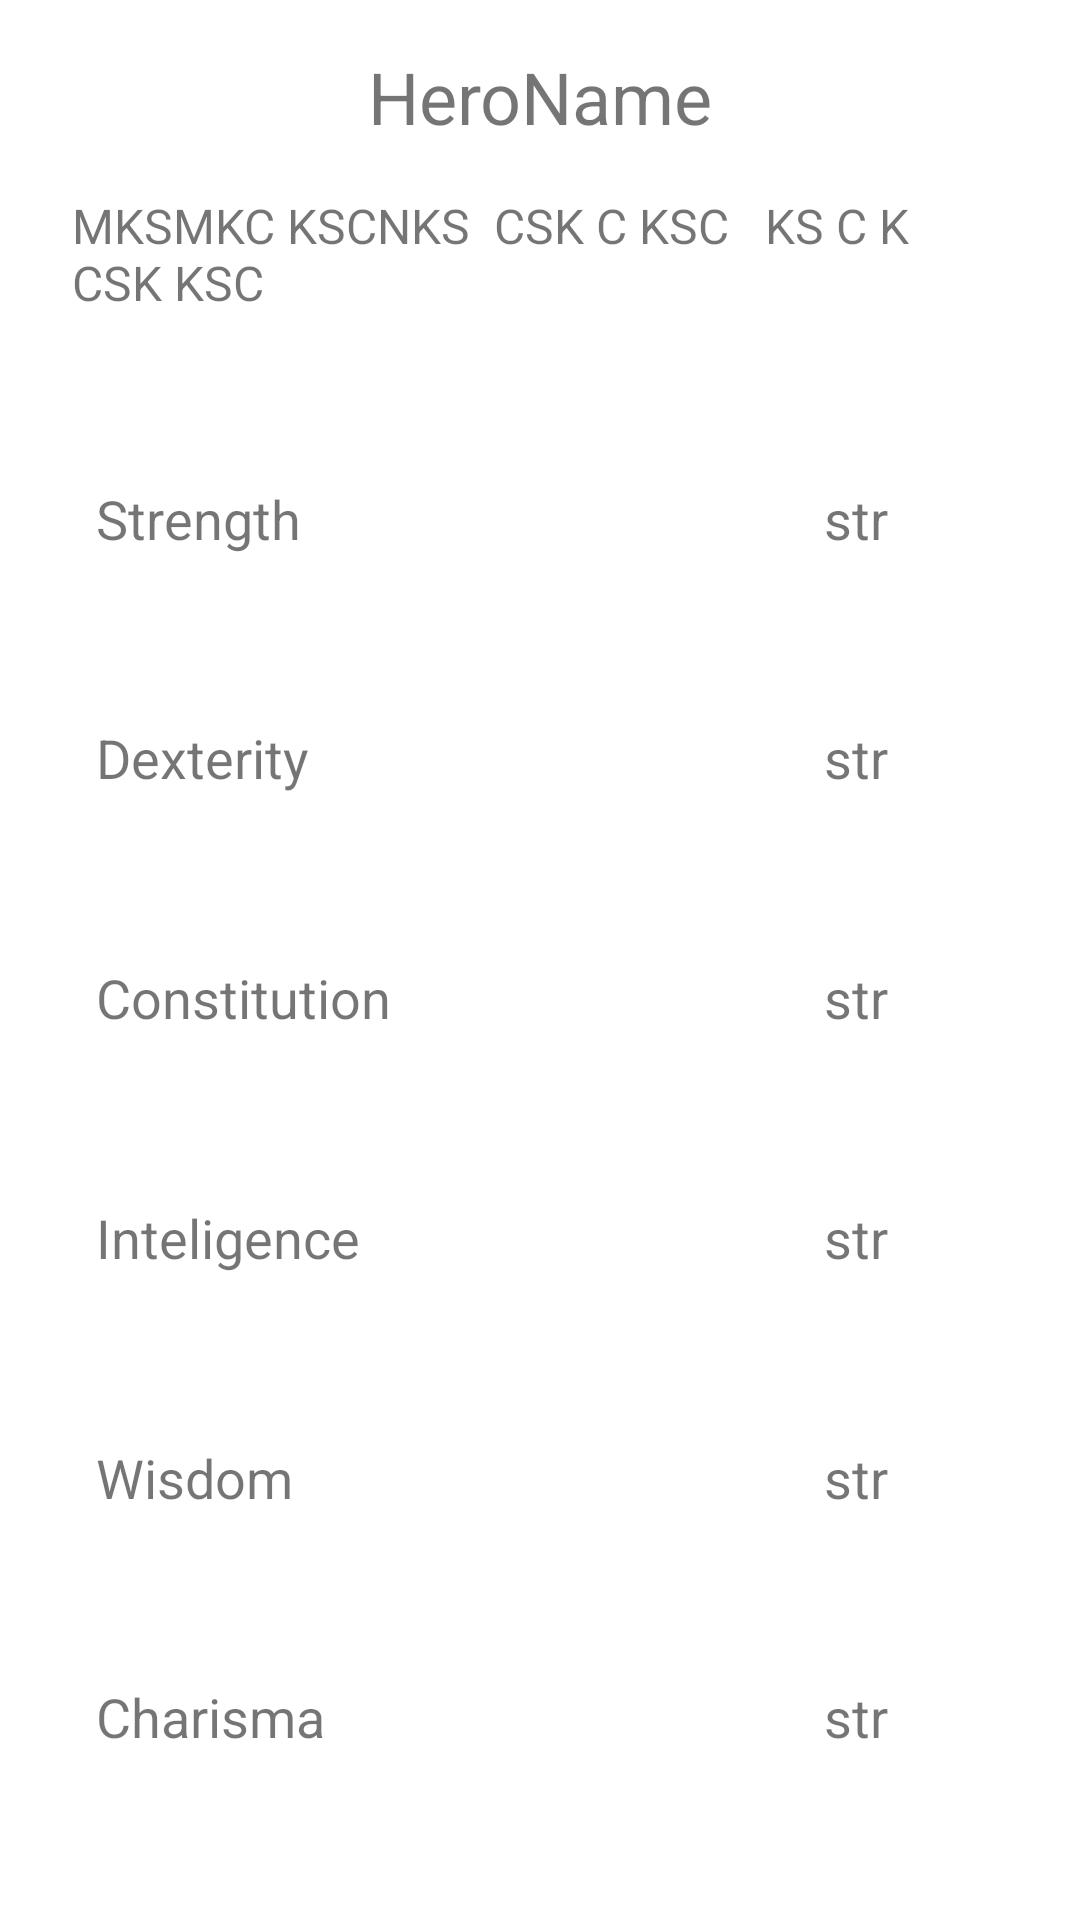

Write the Android layout XML for this screen, with the resource values it uses.
<!-- AndroidManifest.xml: application theme Theme.BMTA_Sem -->
<!-- res/layout/activity_hero_detail.xml -->
<?xml version="1.0" encoding="utf-8"?>
<androidx.constraintlayout.widget.ConstraintLayout xmlns:android="http://schemas.android.com/apk/res/android"
    xmlns:app="http://schemas.android.com/apk/res-auto"
    xmlns:tools="http://schemas.android.com/tools"
    android:layout_width="match_parent"
    android:layout_height="match_parent"
    tools:context=".view.HeroDetailActivity">

    <TextView
        android:id="@+id/txtHeroDetailName"
        android:layout_width="wrap_content"
        android:layout_height="wrap_content"
        android:layout_marginTop="16dp"
        android:text="HeroName"
        android:textSize="24sp"
        app:layout_constraintEnd_toEndOf="parent"
        app:layout_constraintStart_toStartOf="parent"
        app:layout_constraintTop_toTopOf="parent" />

    <TextView
        android:id="@+id/txtDes"
        android:layout_width="0dp"
        android:layout_height="wrap_content"
        android:layout_marginStart="24dp"
        android:layout_marginTop="16dp"
        android:layout_marginEnd="24dp"
        android:text="MKSMKC KSCNKS  CSK C KSC   KS C K CSK KSC "
        android:textSize="16sp"
        app:layout_constraintEnd_toEndOf="parent"
        app:layout_constraintStart_toStartOf="parent"
        app:layout_constraintTop_toBottomOf="@+id/txtHeroDetailName" />

    <TextView
        android:id="@+id/Prompt"
        android:layout_width="wrap_content"
        android:layout_height="wrap_content"
        android:layout_marginStart="32dp"
        android:text="Strength"
        android:textSize="18dp"
        app:layout_constraintBottom_toTopOf="@+id/prompt"
        app:layout_constraintStart_toStartOf="parent"
        app:layout_constraintTop_toBottomOf="@+id/txtDes" />

    <TextView
        android:id="@+id/prompt"
        android:layout_width="wrap_content"
        android:layout_height="wrap_content"
        android:layout_marginStart="32dp"
        android:text="Dexterity"
        android:textSize="18dp"
        app:layout_constraintBottom_toTopOf="@+id/prompt2"
        app:layout_constraintStart_toStartOf="parent"
        app:layout_constraintTop_toBottomOf="@+id/Prompt" />

    <TextView
        android:id="@+id/prompt2"
        android:layout_width="wrap_content"
        android:layout_height="wrap_content"
        android:layout_marginStart="32dp"
        android:text="Constitution"
        android:textSize="18dp"
        app:layout_constraintBottom_toTopOf="@+id/prompt3"
        app:layout_constraintStart_toStartOf="parent"
        app:layout_constraintTop_toBottomOf="@+id/prompt" />

    <TextView
        android:id="@+id/prompt3"
        android:layout_width="wrap_content"
        android:layout_height="wrap_content"
        android:layout_marginStart="32dp"
        android:text="Inteligence"
        android:textSize="18dp"
        app:layout_constraintBottom_toTopOf="@+id/prompt4"
        app:layout_constraintStart_toStartOf="parent"
        app:layout_constraintTop_toBottomOf="@+id/prompt2" />

    <TextView
        android:id="@+id/prompt4"
        android:layout_width="wrap_content"
        android:layout_height="wrap_content"
        android:layout_marginStart="32dp"
        android:text="Wisdom"
        android:textSize="18dp"
        app:layout_constraintBottom_toTopOf="@+id/prompt5"
        app:layout_constraintStart_toStartOf="parent"
        app:layout_constraintTop_toBottomOf="@+id/prompt3" />

    <TextView
        android:id="@+id/prompt5"
        android:layout_width="wrap_content"
        android:layout_height="wrap_content"
        android:layout_marginStart="32dp"
        android:text="Charisma"
        android:textSize="18dp"
        app:layout_constraintBottom_toBottomOf="parent"
        app:layout_constraintStart_toStartOf="parent"
        app:layout_constraintTop_toBottomOf="@+id/prompt4" />

    <TextView
        android:id="@+id/txtStr"
        android:layout_width="wrap_content"
        android:layout_height="wrap_content"
        android:layout_marginEnd="64dp"
        android:text="str"
        android:textSize="18dp"
        app:layout_constraintBottom_toTopOf="@+id/txtDex"
        app:layout_constraintEnd_toEndOf="parent"
        app:layout_constraintTop_toBottomOf="@+id/txtDes" />

    <TextView
        android:id="@+id/txtDex"
        android:layout_width="wrap_content"
        android:layout_height="wrap_content"
        android:layout_marginEnd="64dp"
        android:text="str"
        android:textSize="18dp"
        app:layout_constraintBottom_toTopOf="@+id/txtCon"
        app:layout_constraintEnd_toEndOf="parent"
        app:layout_constraintTop_toBottomOf="@+id/txtStr" />

    <TextView
        android:id="@+id/txtCon"
        android:layout_width="wrap_content"
        android:layout_height="wrap_content"
        android:layout_marginEnd="64dp"
        android:text="str"
        android:textSize="18dp"
        app:layout_constraintBottom_toTopOf="@+id/txtInt"
        app:layout_constraintEnd_toEndOf="parent"
        app:layout_constraintTop_toBottomOf="@+id/txtDex" />

    <TextView
        android:id="@+id/txtInt"
        android:layout_width="wrap_content"
        android:layout_height="wrap_content"
        android:layout_marginEnd="64dp"
        android:text="str"
        android:textSize="18dp"
        app:layout_constraintBottom_toTopOf="@+id/txtWis"
        app:layout_constraintEnd_toEndOf="parent"
        app:layout_constraintTop_toBottomOf="@+id/txtCon" />

    <TextView
        android:id="@+id/txtWis"
        android:layout_width="wrap_content"
        android:layout_height="wrap_content"
        android:layout_marginEnd="64dp"
        android:text="str"
        android:textSize="18dp"
        app:layout_constraintBottom_toTopOf="@+id/txtCha"
        app:layout_constraintEnd_toEndOf="parent"
        app:layout_constraintTop_toBottomOf="@+id/txtInt" />

    <TextView
        android:id="@+id/txtCha"
        android:layout_width="wrap_content"
        android:layout_height="wrap_content"
        android:layout_marginEnd="64dp"
        android:text="str"
        android:textSize="18dp"
        app:layout_constraintBottom_toBottomOf="parent"
        app:layout_constraintEnd_toEndOf="parent"
        app:layout_constraintTop_toBottomOf="@+id/txtWis" />
</androidx.constraintlayout.widget.ConstraintLayout>
<!-- resources referenced by this layout -->
<resources>
  <style name="Theme.BMTA_Sem" parent="Theme.MaterialComponents.DayNight.DarkActionBar">
          
          <item name="colorPrimary">@color/purple_500</item>
          <item name="colorPrimaryVariant">@color/purple_700</item>
          <item name="colorOnPrimary">@color/white</item>
          
          <item name="colorSecondary">@color/teal_200</item>
          <item name="colorSecondaryVariant">@color/teal_700</item>
          <item name="colorOnSecondary">@color/black</item>
          
          <item name="android:statusBarColor">?attr/colorPrimaryVariant</item>
          
      </style>
  <!-- not gathered from this repository: default colours our renderer supplied (Android Studio template values) -->
  <color name="purple_500">#FF6200EE</color>
  <color name="purple_700">#FF3700B3</color>
  <color name="teal_200">#FF03DAC5</color>
  <color name="teal_700">#FF018786</color>
  <color name="black">#FF000000</color>
  <color name="white">#FFFFFFFF</color>
</resources>
